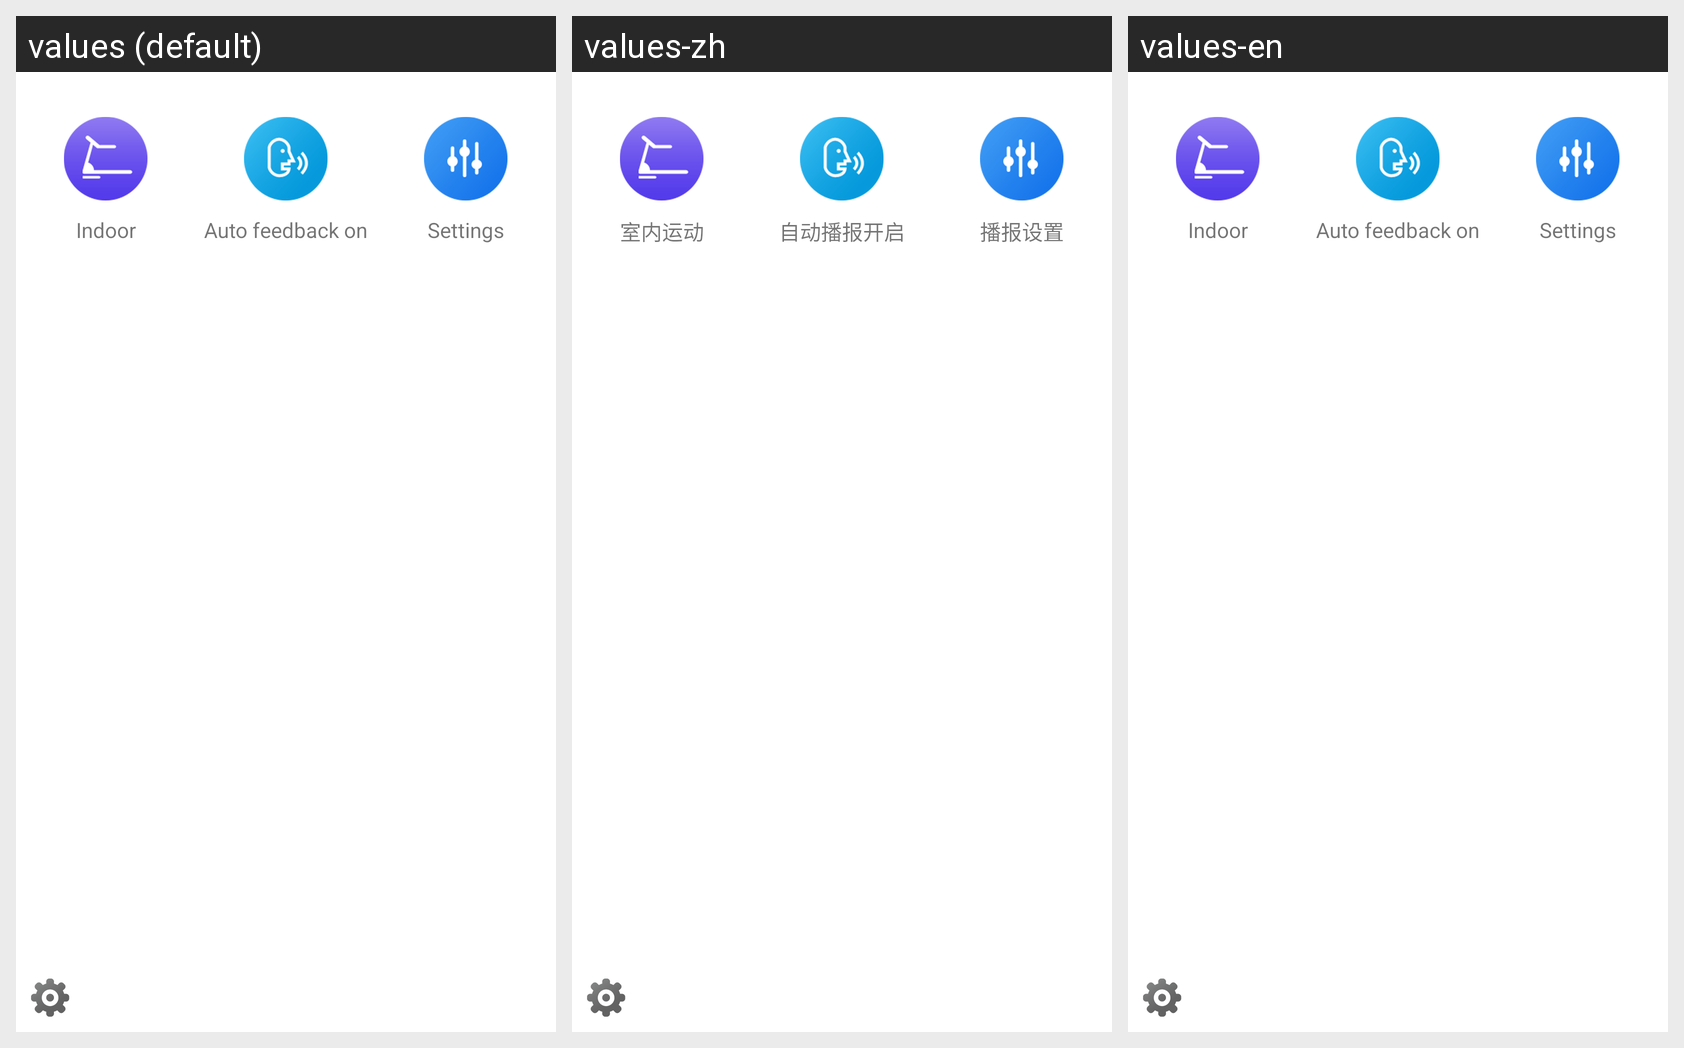

Strings drawn on this Android screen and how each of the app's shown locales translates them:
Android screen res/layout/layout_sport_setting.xml rendered under 3 locales, left to right: values (default), values-zh, values-en. Device: Nexus 5 (rendered at 1080×1920; each locale shown at half size, 540×960, under a caption strip naming it); theme AppTheme.NoActionBar.
Strings drawn on this screen, with the default value and each locale's value (text and hints the layout hard-codes, and strings that could not be matched under every locale, appear in the picture but are not listed):

sport_indoor
  values: Indoor
  values-zh: 室内运动
  values-en: Indoor

sport_voice_open
  values: Auto feedback on
  values-zh: 自动播报开启
  values-en: Auto feedback on

sport_voice_setting
  values: Settings
  values-zh: 播报设置
  values-en: Settings
